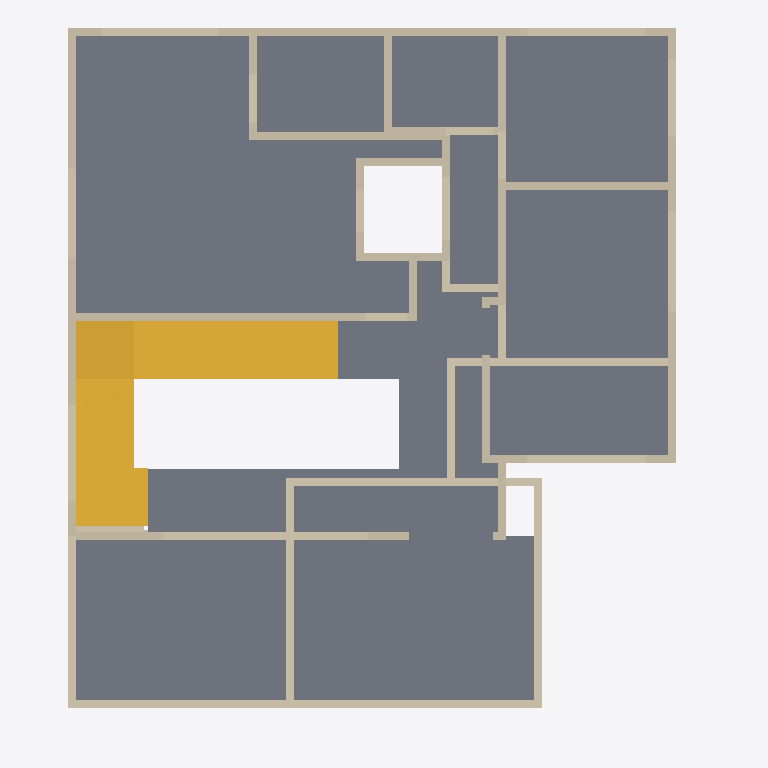
Plan cut of the same IFC building model at storey 'First floor' (level 3.51 m, cut at 4.91 m), seen from above with north up, elements coloured by IFC class: 60 walls (beige), 2 stairs (yellow), 1 slab (grey). Cut surfaces are drawn darker.
Extent 12.0 m × 13.6 m × 10.8 m (x, y, z). Storeys (3): Ground floor at 0.00 m; First floor at 3.51 m; Second floor at 7.02 m. Elements (220): 189 IfcWall, 23 IfcFurnishingElement, 6 IfcSlab, 2 IfcStair.

HEADER;
FILE_DESCRIPTION(('ViewDefinition [DesignTransferView]','PRELIMINARY - ENGINEER TO REVIEW'),'2;1');
FILE_NAME('FloorForge.ifc','2026-09-06T00:00:00',('FloorForge'),('FloorForge'),'FloorForge 0.2','FloorForge','');
FILE_SCHEMA(('IFC4'));
ENDSEC;
DATA;
#12=IFCPROJECT('2a2_X_ZHvSyuOfiZys31j4',$,'Tirumala 5','PRELIMINARY - ENGINEER TO REVIEW - NOT FOR CONSTRUCTION',$,$,$,(#6),#11);
#13=IFCSITE('0IND1MtDfK1AbQ2nKV0Yfj',$,'Unsurveyed plot',$,$,#3,$,$,.ELEMENT.,$,$,$,$,$);
#14=IFCBUILDING('3d_qio$hPPbRLetmFAJFuc',$,'Preliminary house',$,$,#3,$,$,.ELEMENT.,$,$,$);
#20=IFCBUILDINGSTOREY('0HSym5oLvSJeN0iAUrC7hc',$,'Ground floor',$,$,#19,$,$,.ELEMENT.,0.0);
#24=IFCBUILDINGSTOREY('3eXoXSnfLPdOwswA1vSL8S',$,'First floor',$,$,#23,$,$,.ELEMENT.,3508.0);
#28=IFCBUILDINGSTOREY('0oKyaDPXXNjQ_BekhUVQO0',$,'Second floor',$,$,#27,$,$,.ELEMENT.,7016.0);
#4525=IFCSLAB('30sGG_WCzTRw5hv3$YP8CQ',$,'Floor slab / thickness assumption',$,$,#23,#4524,'SL-1',.FLOOR.);
#4921=IFCSTAIR('0RIUeMFKzSQftt$h3ifmpG',$,'Second-floor stacked three-flight C staircase','18 retained 175 mm risers plus two 179 mm arrival risers; same authored geometry as 3D',$,#23,#4920,'s2-stair',.USERDEFINED.);
#4816=IFCSTAIR('3SzjrbJf5L2uNDrkvR5Zpl',$,'Ground three-flight C staircase','18 retained 175 mm risers plus two 179 mm arrival risers; same authored geometry as 3D',$,#19,#4815,'g-stair',.USERDEFINED.);
#2504=IFCWALL('30uWqpC_TLRgXTT24vr3gO',$,'u-wall-5','Nominal wall; structural role unverified',$,#23,#2503,'u-wall-5',.NOTDEFINED.);
#2622=IFCWALL('3HmX9Q4KbOVw5qspt4oImy',$,'u-wall-11','Nominal wall; structural role unverified',$,#23,#2621,'u-wall-11',.NOTDEFINED.);
#2424=IFCWALL('3T_WMnqkzHEREGli2KP6_7',$,'u-wall-2','Nominal wall; structural role unverified',$,#23,#2423,'u-wall-2',.NOTDEFINED.);
#2378=IFCWALL('1rdPbD5y1VYfAbaMcZgSjy',$,'u-wall-0','Nominal wall; structural role unverified',$,#23,#2377,'u-wall-0',.NOTDEFINED.);
#1737=IFCWALL('0RkenmltjUb94LaX2rYcvR',$,'w-rect-121','Nominal wall; structural role unverified',$,#19,#1736,'w-rect-121',.NOTDEFINED.);
#2339=IFCWALL('3UGMWgic1PwgoH8BHNXhUf',$,'host-u-atrium-east','Nominal wall; structural role unverified',$,#23,#2338,'host-u-atrium-east',.NOTDEFINED.);
#2529=IFCWALL('2j6KcmNEzRwBxJvI7rcHTR',$,'u-wall-6','Nominal wall; structural role unverified',$,#23,#2528,'u-wall-6',.NOTDEFINED.);
#2394=IFCWALL('3_NIl5w$TUOwPH_3wmT00z',$,'u-wall-1','Nominal wall; structural role unverified',$,#23,#2393,'u-wall-1',.NOTDEFINED.);
#1695=IFCWALL('326L0ftHzSWRHBY67Szs3T',$,'w-rect-118','Nominal wall; structural role unverified',$,#19,#1694,'w-rect-118',.NOTDEFINED.);
#2566=IFCWALL('1IAg0jRV9HYxFQ6OomUWM5',$,'u-wall-8','Nominal wall; structural role unverified',$,#23,#2565,'u-wall-8',.NOTDEFINED.);
#2464=IFCWALL('2mhUNlk1TNP89WYGzucR9u',$,'u-wall-4','Nominal wall; structural role unverified',$,#23,#2463,'u-wall-4',.NOTDEFINED.);
#1709=IFCWALL('1mAWiRTejNQAH4Vy9yDKe4',$,'w-rect-119','Nominal wall; structural role unverified',$,#19,#1708,'w-rect-119',.NOTDEFINED.);
#43=IFCWALL('1OTPmlNhPMghicMd7t6Ry2',$,'w-rect-000','Nominal wall; structural role unverified',$,#19,#42,'w-rect-000',.NOTDEFINED.);
#2602=IFCWALL('35J7M5d2fIs8qmiYdTPOms',$,'u-wall-10','Nominal wall; structural role unverified',$,#23,#2601,'u-wall-10',.NOTDEFINED.);
#2227=IFCWALL('3wjvNoFXnTJ9qO9xR$sfkR',$,'host-u-office-rear','Nominal wall; structural role unverified',$,#23,#2226,'host-u-office-rear',.NOTDEFINED.);
#2269=IFCWALL('0aUpwZAD9QV835C2lyu_0l',$,'host-u-bedroom-east-proposed','Nominal wall; structural role unverified',$,#23,#2268,'host-u-bedroom-east-proposed',.NOTDEFINED.);
#2199=IFCWALL('344PPPURHSdwno1kK_iSH6',$,'host-u-master-rear','Nominal wall; structural role unverified',$,#23,#2198,'host-u-master-rear',.NOTDEFINED.);
#295=IFCWALL('3xWFMwmx5MkArDOxk6HqBC',$,'w-rect-018','Nominal wall; structural role unverified',$,#19,#294,'w-rect-018',.NOTDEFINED.);
#2549=IFCWALL('217d0z259IfP$QAoNohViq',$,'u-wall-7','Nominal wall; structural role unverified',$,#23,#2548,'u-wall-7',.NOTDEFINED.);
#2255=IFCWALL('01de3fWlzKnRBu$uzjkyqo',$,'host-u-bedroom-north','Nominal wall; structural role unverified',$,#23,#2254,'host-u-bedroom-north',.NOTDEFINED.);
#2353=IFCWALL('3mGsn8Ht5Q78O6ehO9jk2U',$,'host-u-atrium-south','Nominal wall; structural role unverified',$,#23,#2352,'host-u-atrium-south',.NOTDEFINED.);
#1835=IFCWALL('3qa6njIC1QvRetvHGZiGZF',$,'w-host-living-veranda','Nominal wall; structural role unverified',$,#19,#1834,'w-host-living-veranda',.NOTDEFINED.);
#1891=IFCWALL('31zmU$WkHRmxprLgaH2pPD',$,'w-host-icu-north-window','Nominal wall; structural role unverified',$,#19,#1890,'w-host-icu-north-window',.NOTDEFINED.);
#2213=IFCWALL('34jetsDDPRlf3Q0aYL0$Kr',$,'host-u-master-south','Nominal wall; structural role unverified',$,#23,#2212,'host-u-master-south',.NOTDEFINED.);
#1849=IFCWALL('2BTfzU3bfTLxBLR19XU7Rt',$,'w-host-icu-glass-living','Nominal wall; structural role unverified',$,#19,#1848,'w-host-icu-glass-living',.NOTDEFINED.);
#2241=IFCWALL('35RfJnMjjVdBo$yS4BEIay',$,'host-u-office-north','Nominal wall; structural role unverified',$,#23,#2240,'host-u-office-north',.NOTDEFINED.);
#1961=IFCWALL('1iAwVJSAfQ$fJfQEa6U4vk',$,'w-host-kitchen-east','Nominal wall; structural role unverified',$,#19,#1960,'w-host-kitchen-east',.NOTDEFINED.);
#1723=IFCWALL('0U8mY_UO1MiOa1I5D$t_bt',$,'w-rect-120','Nominal wall; structural role unverified',$,#19,#1722,'w-rect-120',.NOTDEFINED.);
#57=IFCWALL('02zj0IN5jV9wwuRbG$pJ_o',$,'w-rect-001','Nominal wall; structural role unverified',$,#19,#56,'w-rect-001',.NOTDEFINED.);
#1779=IFCWALL('0awgxrgFzPP9d74JLkAd8x',$,'w-rect-124','Nominal wall; structural role unverified',$,#19,#1778,'w-rect-124',.NOTDEFINED.);
#2297=IFCWALL('2eHjNZjlvMNxYc5RoaykhY',$,'host-u-ensuite-rear','Nominal wall; structural role unverified',$,#23,#2296,'host-u-ensuite-rear',.NOTDEFINED.);
#2311=IFCWALL('2$LhrFtobO2wKOjJtz6ZWX',$,'host-u-gallery-lightwell','Nominal wall; structural role unverified',$,#23,#2310,'host-u-gallery-lightwell',.NOTDEFINED.);
#2283=IFCWALL('2QR19vDvzUJhJvzrW6rJoV',$,'host-u-bath-rear','Nominal wall; structural role unverified',$,#23,#2282,'host-u-bath-rear',.NOTDEFINED.);
#1877=IFCWALL('1ZJC5WhhLOegw$8mHBj9Ns',$,'w-host-icu-east-window','Nominal wall; structural role unverified',$,#19,#1876,'w-host-icu-east-window',.NOTDEFINED.);
#2440=IFCWALL('2wJt_E6kzR9xmvQcT_TZGG',$,'u-wall-3','Nominal wall; structural role unverified',$,#23,#2439,'u-wall-3',.NOTDEFINED.);
#1989=IFCWALL('3QuqSOo8bJjx2ViB3Fk6Yj',$,'w-host-lobby-open-entry','Nominal wall; structural role unverified',$,#19,#1988,'w-host-lobby-open-entry',.NOTDEFINED.);
#1821=IFCWALL('2SLl_NY0zRCfsnN73DrWNk',$,'w-host-drawing-veranda-only','Nominal wall; structural role unverified',$,#19,#1820,'w-host-drawing-veranda-only',.NOTDEFINED.);
#2017=IFCWALL('1BKrvTUEfU3BYnbSNAT6Cs',$,'w-host-bath-door','Nominal wall; structural role unverified',$,#19,#2016,'w-host-bath-door',.NOTDEFINED.);
#1975=IFCWALL('1lDVj7Y_LVjuXkk3TW7IPD',$,'w-host-icu-veranda-glass','Nominal wall; structural role unverified',$,#19,#1974,'w-host-icu-veranda-glass',.NOTDEFINED.);
#1807=IFCWALL('1vVBjC2SbV8g1EWzQpV9QK',$,'w-rect-126','Nominal wall; structural role unverified',$,#19,#1806,'w-rect-126',.NOTDEFINED.);
#2003=IFCWALL('14q0VP83DR4R04zxKcjPFl',$,'w-host-master-door','Nominal wall; structural role unverified',$,#19,#2002,'w-host-master-door',.NOTDEFINED.);
#2031=IFCWALL('3ijWEGNsXTs8SBGmQ9dFHt',$,'w-host-caregiver-lobby','Nominal wall; structural role unverified',$,#19,#2030,'w-host-caregiver-lobby',.NOTDEFINED.);
#2325=IFCWALL('1TtVg_X11UFBvYx7o2iAbz',$,'host-u-master-lightwell','Nominal wall; structural role unverified',$,#23,#2324,'host-u-master-lightwell',.NOTDEFINED.);
#2584=IFCWALL('2xpZNzNSXJMBMJgdP_PgjH',$,'u-wall-9','Nominal wall; structural role unverified',$,#23,#2583,'u-wall-9',.NOTDEFINED.);
#1863=IFCWALL('2_2EvoWK1R1Aj36PZ4uDoL',$,'w-host-stair-window','Nominal wall; structural role unverified',$,#19,#1862,'w-host-stair-window',.NOTDEFINED.);
#309=IFCWALL('30nLF7xaPJwvs4tKdqptcp',$,'w-rect-019','Nominal wall; structural role unverified',$,#19,#308,'w-rect-019',.NOTDEFINED.);
#1681=IFCWALL('3FMzLguoHVZAED812Lznvh',$,'w-rect-117','Nominal wall; structural role unverified',$,#19,#1680,'w-rect-117',.NOTDEFINED.);
#1261=IFCWALL('1T3o14VEPONvB$vmoX2l54',$,'w-rect-087','Nominal wall; structural role unverified',$,#19,#1260,'w-rect-087',.NOTDEFINED.);
#197=IFCWALL('05luCyfJfIQP_$GNiYwfSR',$,'w-rect-011','Nominal wall; structural role unverified',$,#19,#196,'w-rect-011',.NOTDEFINED.);
#1793=IFCWALL('3mkwYYwNHLieHDbdwkLvF3',$,'w-rect-125','Nominal wall; structural role unverified',$,#19,#1792,'w-rect-125',.NOTDEFINED.);
#533=IFCWALL('3eK3yC19DLuRqns_sHQhNo',$,'w-rect-035','Nominal wall; structural role unverified',$,#19,#532,'w-rect-035',.NOTDEFINED.);
#1205=IFCWALL('3F8zloxXzUqRIrLXfbEGGn',$,'w-rect-083','Nominal wall; structural role unverified',$,#19,#1204,'w-rect-083',.NOTDEFINED.);
#169=IFCWALL('35eebMAwzQYhPsoXegwwai',$,'w-rect-009','Nominal wall; structural role unverified',$,#19,#168,'w-rect-009',.NOTDEFINED.);
#267=IFCWALL('1CogBVkhLSWP4g3Vg464iH',$,'w-rect-016','Nominal wall; structural role unverified',$,#19,#266,'w-rect-016',.NOTDEFINED.);
#1751=IFCWALL('1V0zAgRC1NEwaak0aJO56A',$,'w-rect-122','Nominal wall; structural role unverified',$,#19,#1750,'w-rect-122',.NOTDEFINED.);
#365=IFCWALL('1Gik8dGn1PROxnKfgFzDec',$,'w-rect-023','Nominal wall; structural role unverified',$,#19,#364,'w-rect-023',.NOTDEFINED.);
#421=IFCWALL('35fUkayATGRwdXIE4iyW8k',$,'w-rect-027','Nominal wall; structural role unverified',$,#19,#420,'w-rect-027',.NOTDEFINED.);
#463=IFCWALL('24FDs9c2fKBAOeUMHuqVBQ',$,'w-rect-030','Nominal wall; structural role unverified',$,#19,#462,'w-rect-030',.NOTDEFINED.);
#1765=IFCWALL('2TWlKfQ4PIHwIVgPTXEm$m',$,'w-rect-123','Nominal wall; structural role unverified',$,#19,#1764,'w-rect-123',.NOTDEFINED.);
#113=IFCWALL('2qXYIBci1HGA4QFK0vQQco',$,'w-rect-005','Nominal wall; structural role unverified',$,#19,#112,'w-rect-005',.NOTDEFINED.);
ENDSEC;
